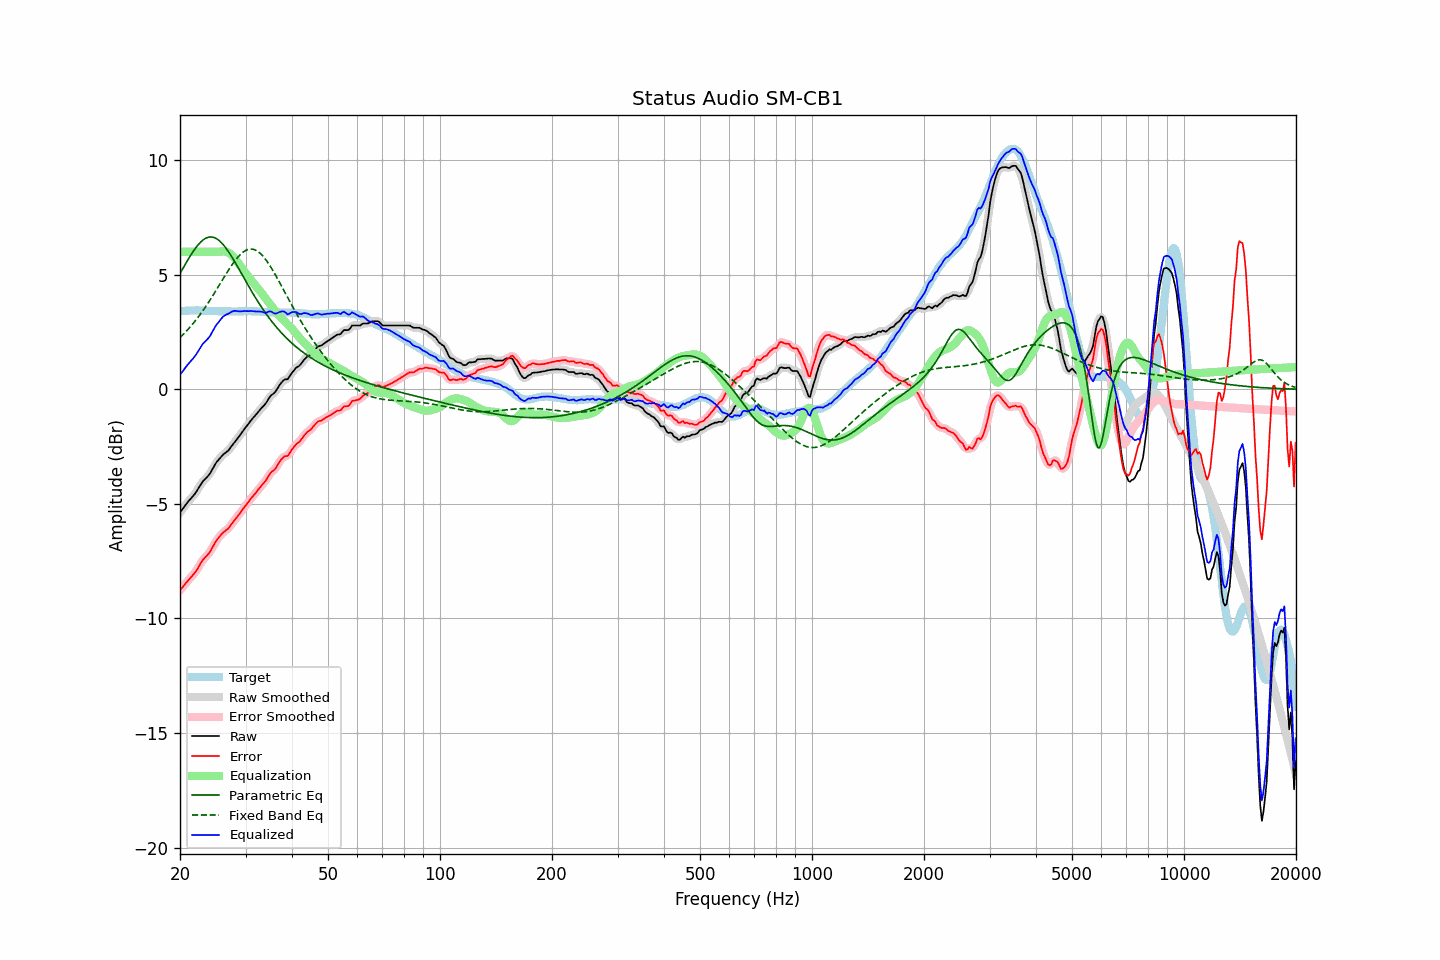

The file beside this chart, header and first rows:
frequency, raw, error, smoothed, error_smoothed, equalization, parametric_eq, fixed_band_eq, equalized_raw, equalized_smoothed, target
20.00, -5.37, -8.77, -5.37, -8.77, 6.00, 5.05, 2.25, 0.63, 0.63, 3.40
20.20, -5.28, -8.69, -5.28, -8.69, 6.00, 5.17, 2.32, 0.72, 0.72, 3.41
20.40, -5.19, -8.61, -5.18, -8.60, 6.00, 5.30, 2.39, 0.81, 0.82, 3.42
20.61, -5.09, -8.51, -5.09, -8.51, 6.00, 5.42, 2.46, 0.91, 0.91, 3.42
20.81, -5.00, -8.43, -5.00, -8.43, 6.00, 5.54, 2.54, 1.00, 1.00, 3.43
21.02, -4.91, -8.34, -4.91, -8.34, 6.00, 5.66, 2.61, 1.09, 1.09, 3.43
21.23, -4.83, -8.27, -4.83, -8.26, 6.00, 5.77, 2.69, 1.17, 1.17, 3.44
21.44, -4.75, -8.19, -4.75, -8.19, 6.00, 5.89, 2.77, 1.25, 1.25, 3.44
21.66, -4.67, -8.11, -4.67, -8.11, 6.00, 5.99, 2.86, 1.33, 1.33, 3.44
21.87, -4.59, -8.02, -4.58, -8.03, 6.00, 6.10, 2.94, 1.41, 1.42, 3.44
22.09, -4.49, -7.93, -4.48, -7.93, 6.00, 6.19, 3.03, 1.51, 1.52, 3.45
22.31, -4.38, -7.82, -4.38, -7.82, 6.00, 6.28, 3.12, 1.62, 1.62, 3.45
22.54, -4.26, -7.70, -4.26, -7.70, 6.00, 6.36, 3.21, 1.74, 1.74, 3.44
22.76, -4.15, -7.57, -4.15, -7.58, 6.00, 6.43, 3.31, 1.85, 1.85, 3.43
22.99, -4.04, -7.47, -4.04, -7.47, 6.00, 6.49, 3.41, 1.96, 1.96, 3.43
23.22, -3.96, -7.38, -3.96, -7.38, 6.00, 6.55, 3.51, 2.04, 2.04, 3.43
23.45, -3.89, -7.30, -3.89, -7.31, 6.00, 6.59, 3.61, 2.11, 2.11, 3.42
23.69, -3.82, -7.23, -3.82, -7.23, 6.00, 6.62, 3.71, 2.18, 2.18, 3.42
23.92, -3.74, -7.15, -3.73, -7.15, 6.00, 6.64, 3.82, 2.26, 2.27, 3.42
24.16, -3.64, -7.05, -3.63, -7.05, 6.00, 6.65, 3.93, 2.36, 2.37, 3.42
24.40, -3.51, -6.92, -3.51, -6.93, 6.00, 6.64, 4.04, 2.49, 2.49, 3.42
24.65, -3.39, -6.80, -3.38, -6.80, 6.00, 6.63, 4.15, 2.61, 2.62, 3.41
24.89, -3.26, -6.67, -3.26, -6.68, 6.00, 6.60, 4.26, 2.74, 2.74, 3.41
25.14, -3.16, -6.57, -3.16, -6.57, 6.00, 6.56, 4.38, 2.84, 2.84, 3.41
25.39, -3.08, -6.48, -3.07, -6.48, 6.00, 6.51, 4.49, 2.93, 2.93, 3.40
25.65, -2.99, -6.39, -2.99, -6.39, 6.01, 6.45, 4.61, 3.02, 3.02, 3.40
25.91, -2.91, -6.31, -2.91, -6.31, 6.02, 6.38, 4.73, 3.11, 3.10, 3.40
26.16, -2.84, -6.24, -2.84, -6.24, 6.02, 6.30, 4.84, 3.18, 3.18, 3.40
26.43, -2.79, -6.19, -2.79, -6.19, 6.01, 6.21, 4.96, 3.22, 3.23, 3.40
26.69, -2.73, -6.13, -2.73, -6.13, 6.00, 6.12, 5.07, 3.27, 3.26, 3.40
26.96, -2.68, -6.08, -2.67, -6.07, 5.97, 6.02, 5.18, 3.29, 3.30, 3.40
27.23, -2.59, -5.99, -2.59, -5.99, 5.93, 5.91, 5.29, 3.34, 3.34, 3.40
27.50, -2.49, -5.89, -2.49, -5.89, 5.87, 5.80, 5.39, 3.38, 3.38, 3.40
27.77, -2.40, -5.79, -2.39, -5.79, 5.80, 5.69, 5.50, 3.41, 3.41, 3.40
28.05, -2.30, -5.69, -2.30, -5.70, 5.72, 5.57, 5.59, 3.42, 3.42, 3.40
28.33, -2.22, -5.61, -2.22, -5.61, 5.63, 5.45, 5.68, 3.41, 3.42, 3.40
28.62, -2.13, -5.52, -2.13, -5.53, 5.53, 5.33, 5.77, 3.41, 3.41, 3.40
28.90, -2.04, -5.44, -2.04, -5.44, 5.43, 5.20, 5.84, 3.40, 3.40, 3.40
29.19, -1.94, -5.34, -1.94, -5.34, 5.34, 5.08, 5.91, 3.40, 3.40, 3.40
29.48, -1.84, -5.24, -1.84, -5.24, 5.24, 4.96, 5.97, 3.41, 3.41, 3.40
29.78, -1.74, -5.15, -1.74, -5.15, 5.15, 4.83, 6.02, 3.41, 3.41, 3.41
30.08, -1.65, -5.06, -1.65, -5.06, 5.06, 4.71, 6.06, 3.41, 3.41, 3.41
30.38, -1.56, -4.97, -1.56, -4.97, 4.97, 4.58, 6.09, 3.41, 3.41, 3.41
30.68, -1.47, -4.88, -1.46, -4.87, 4.88, 4.46, 6.11, 3.41, 3.41, 3.41
30.99, -1.37, -4.78, -1.37, -4.78, 4.79, 4.34, 6.12, 3.42, 3.41, 3.41
31.30, -1.29, -4.69, -1.29, -4.70, 4.70, 4.22, 6.11, 3.41, 3.41, 3.41
31.61, -1.21, -4.61, -1.21, -4.61, 4.61, 4.10, 6.10, 3.40, 3.40, 3.40
31.93, -1.13, -4.53, -1.13, -4.53, 4.52, 3.99, 6.07, 3.40, 3.40, 3.40
32.24, -1.05, -4.44, -1.04, -4.44, 4.44, 3.88, 6.03, 3.40, 3.40, 3.39
32.57, -0.96, -4.35, -0.96, -4.35, 4.36, 3.77, 5.98, 3.40, 3.40, 3.39
32.89, -0.88, -4.27, -0.88, -4.26, 4.27, 3.66, 5.92, 3.39, 3.39, 3.39
33.22, -0.80, -4.17, -0.80, -4.18, 4.18, 3.55, 5.85, 3.38, 3.37, 3.38
33.55, -0.73, -4.10, -0.73, -4.10, 4.08, 3.45, 5.78, 3.36, 3.36, 3.38
33.89, -0.65, -4.01, -0.64, -4.01, 3.99, 3.35, 5.69, 3.34, 3.35, 3.36
34.23, -0.55, -3.91, -0.54, -3.90, 3.90, 3.25, 5.59, 3.35, 3.36, 3.36
34.57, -0.43, -3.79, -0.43, -3.79, 3.81, 3.15, 5.49, 3.38, 3.38, 3.36
34.92, -0.32, -3.68, -0.33, -3.69, 3.72, 3.06, 5.39, 3.40, 3.39, 3.36
35.27, -0.25, -3.61, -0.25, -3.61, 3.63, 2.97, 5.27, 3.38, 3.38, 3.36
35.62, -0.20, -3.55, -0.19, -3.55, 3.53, 2.88, 5.16, 3.34, 3.34, 3.36
35.97, -0.14, -3.49, -0.12, -3.48, 3.44, 2.79, 5.03, 3.30, 3.31, 3.35
... 635 more rows
